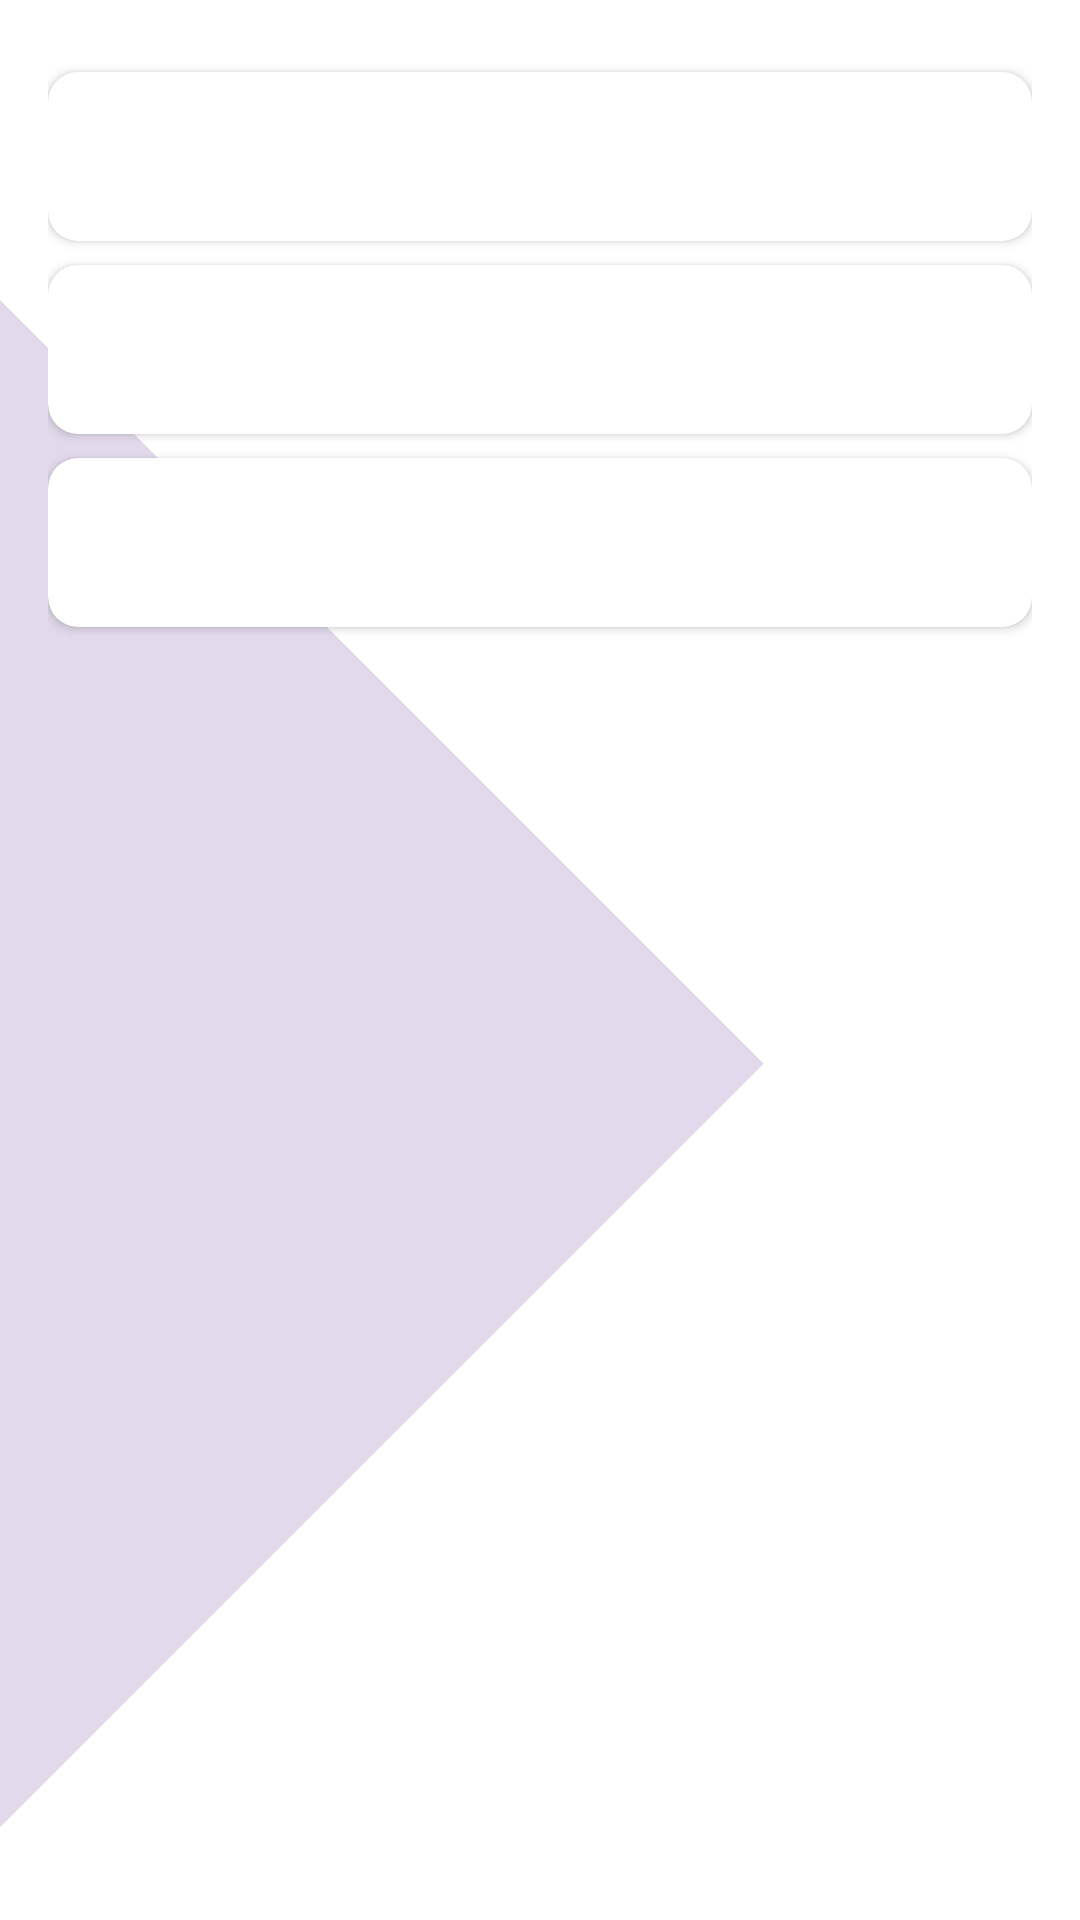

Layout XML and referenced resources for this Android screen:
<!-- AndroidManifest.xml: fallback theme Theme.MaterialComponents.DayNight.NoActionBar -->
<!-- res/layout/dialog_expense.xml -->
<?xml version="1.0" encoding="utf-8"?>

<LinearLayout xmlns:android="http://schemas.android.com/apk/res/android"
    android:layout_width="wrap_content"
    android:layout_height="wrap_content"
    xmlns:app="http://schemas.android.com/apk/res-auto"
    android:orientation="vertical"
    android:padding="16dp"
    android:layout_margin="20dp"
    android:background="@drawable/custom_background">

    
    <androidx.cardview.widget.CardView
        android:layout_width="match_parent"
        android:layout_height="wrap_content"
        android:layout_marginTop="8dp"
        android:elevation="4dp"
        app:cardCornerRadius="10dp">

        <TextView
            android:id="@+id/expenseNameTextView"
            android:layout_width="match_parent"
            android:layout_height="wrap_content"
            android:textColor="@android:color/black"
            android:textSize="18sp"
            android:padding="16dp"
            android:textStyle="italic"/>
    </androidx.cardview.widget.CardView>

    <androidx.cardview.widget.CardView
        android:layout_width="match_parent"
        android:layout_height="wrap_content"
        android:layout_marginTop="8dp"
        android:elevation="4dp"
        app:cardCornerRadius="10dp">

        <TextView
            android:id="@+id/payerTextView"
            android:layout_width="match_parent"
            android:layout_height="wrap_content"
            android:textColor="@android:color/holo_green_dark"
            android:textSize="18sp"
            android:padding="16dp"
            android:textStyle="italic"/>
    </androidx.cardview.widget.CardView>

    <androidx.cardview.widget.CardView
        android:layout_width="match_parent"
        android:layout_height="wrap_content"
        android:layout_marginTop="8dp"
        android:elevation="4dp"
        app:cardCornerRadius="10dp">

        <TextView
            android:id="@+id/debtorsTextView"
            android:layout_width="match_parent"
            android:layout_height="wrap_content"
            android:textColor="@android:color/holo_red_dark"
            android:textSize="18sp"
            android:padding="16dp"
            android:textStyle="italic"/>
    </androidx.cardview.widget.CardView>

</LinearLayout>
<!-- resources referenced by this layout -->
<resources>
  <!-- drawable custom_background (drawable) -->
  <layer-list xmlns:android="http://schemas.android.com/apk/res/android">
  
          <item
              android:left="0dp"
              android:right="0dp"
              android:top="100dp"
              android:bottom="0dp">
              <rotate
                  android:fromDegrees="45"
                  android:toDegrees="45"
                  android:pivotX="0%"
                  android:pivotY="0%">
                  <shape android:shape="rectangle">
                      <solid android:color="#E2DAEC" />
                  </shape>
              </rotate>
          </item>
  
  
  </layer-list>
</resources>
